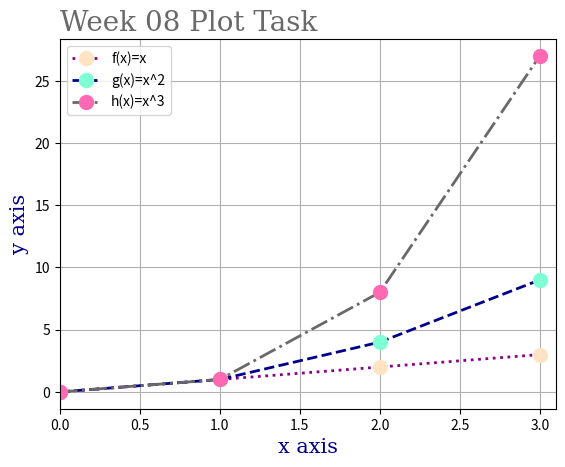

Here is the Python script that generated this plot:
# Week 08 Weekly Problem Task
# Write a program called plottask.py that displays a plot of the functions 
# f(x)=x, g(x)=x2 and h(x)=x3 in the range [0, 4] on the one set of axes.
# Author: Caoimhin Vallely

# importing NumPy for the sums (creating and performing calculations on arrays) 
# and Matplotlib for the plot. As per convention and economy of space I'm importing 
# these as 'np' and 'plt' respectively
import numpy as np
import matplotlib.pyplot as plt

# I'm setting the range on the x axis from 0 to 3 - this seems implied in the way it is
# written in the brief - range [0,4] with a non-inclusive upper register.
# However the range function normally uses round brackets so was conflicted!

# This creates a NumPy array in the range (0,4), ie 0 to 3. I only need to create this once.
xpoints = np.array(range(0, 4))
# f(x)=x interpreted as y = x
ypoints = xpoints
# Creates the first plot. I've formatted colour (c), label, marker (o), marker size (ms), 
# marker surround colour(mec), marker colour (mfc), line style (ls), and line width (lw).
plt.plot(xpoints, ypoints, c = '#8B008B', label = "f(x)=x", marker = 'o', ms = 10, 
    mec = '#FFE4C4', mfc = '#FFE4C4', ls = ':', lw = 2)

# g(x)=x2 interpreted as y = x squared
ypoints = (xpoints ** 2)
# Creates the second plot. Formatted elements as above with some variations
plt.plot(xpoints, ypoints, c = '#00008B', label = "g(x)=x^2", marker = 'o', ms = 10, 
    mec = '#7FFFD4', mfc = '#7FFFD4', ls = '--', lw = 2) # creates the plot with some nice formatting

# h(x)=x3 interpreted as y = x cubed
ypoints = (xpoints ** 3)
# Creates the third plot. Formatted elements as above with some variations
plt.plot(xpoints, ypoints, c = '#696969', label = "h(x)=x^3", marker = 'o', ms = 10, 
    mec = 'hotpink', mfc = 'hotpink', ls = '-.', lw = 2) # creates the plot with some nice formatting

# Creating variables for font styles - type, colour, and size
font1 = {'family':'serif','color':'#696969','size':20}
font2 = {'family':'serif','color':'#00008B','size':15}

plt.title("Week 08 Plot Task", fontdict = font1, loc = 'left') # gives the plot a main title and 
                                                               # defines font style and positioning
plt.xlabel("x axis", fontdict = font2) # labels the x axis and specifies font style
plt.ylabel("y axis", fontdict = font2) # lables the y axis and specifies font style
plt.grid() # prints grid lines for ease of viewing intersections
plt.legend(loc = 'upper left') # prints the legend in the top left hand corner. Default 
                               # was top right which was obscuring some of the info
plt.xlim(0,3.1) # extends the x axis a little bit so we can see the full marker clearly
plt.show() # displays the plot
